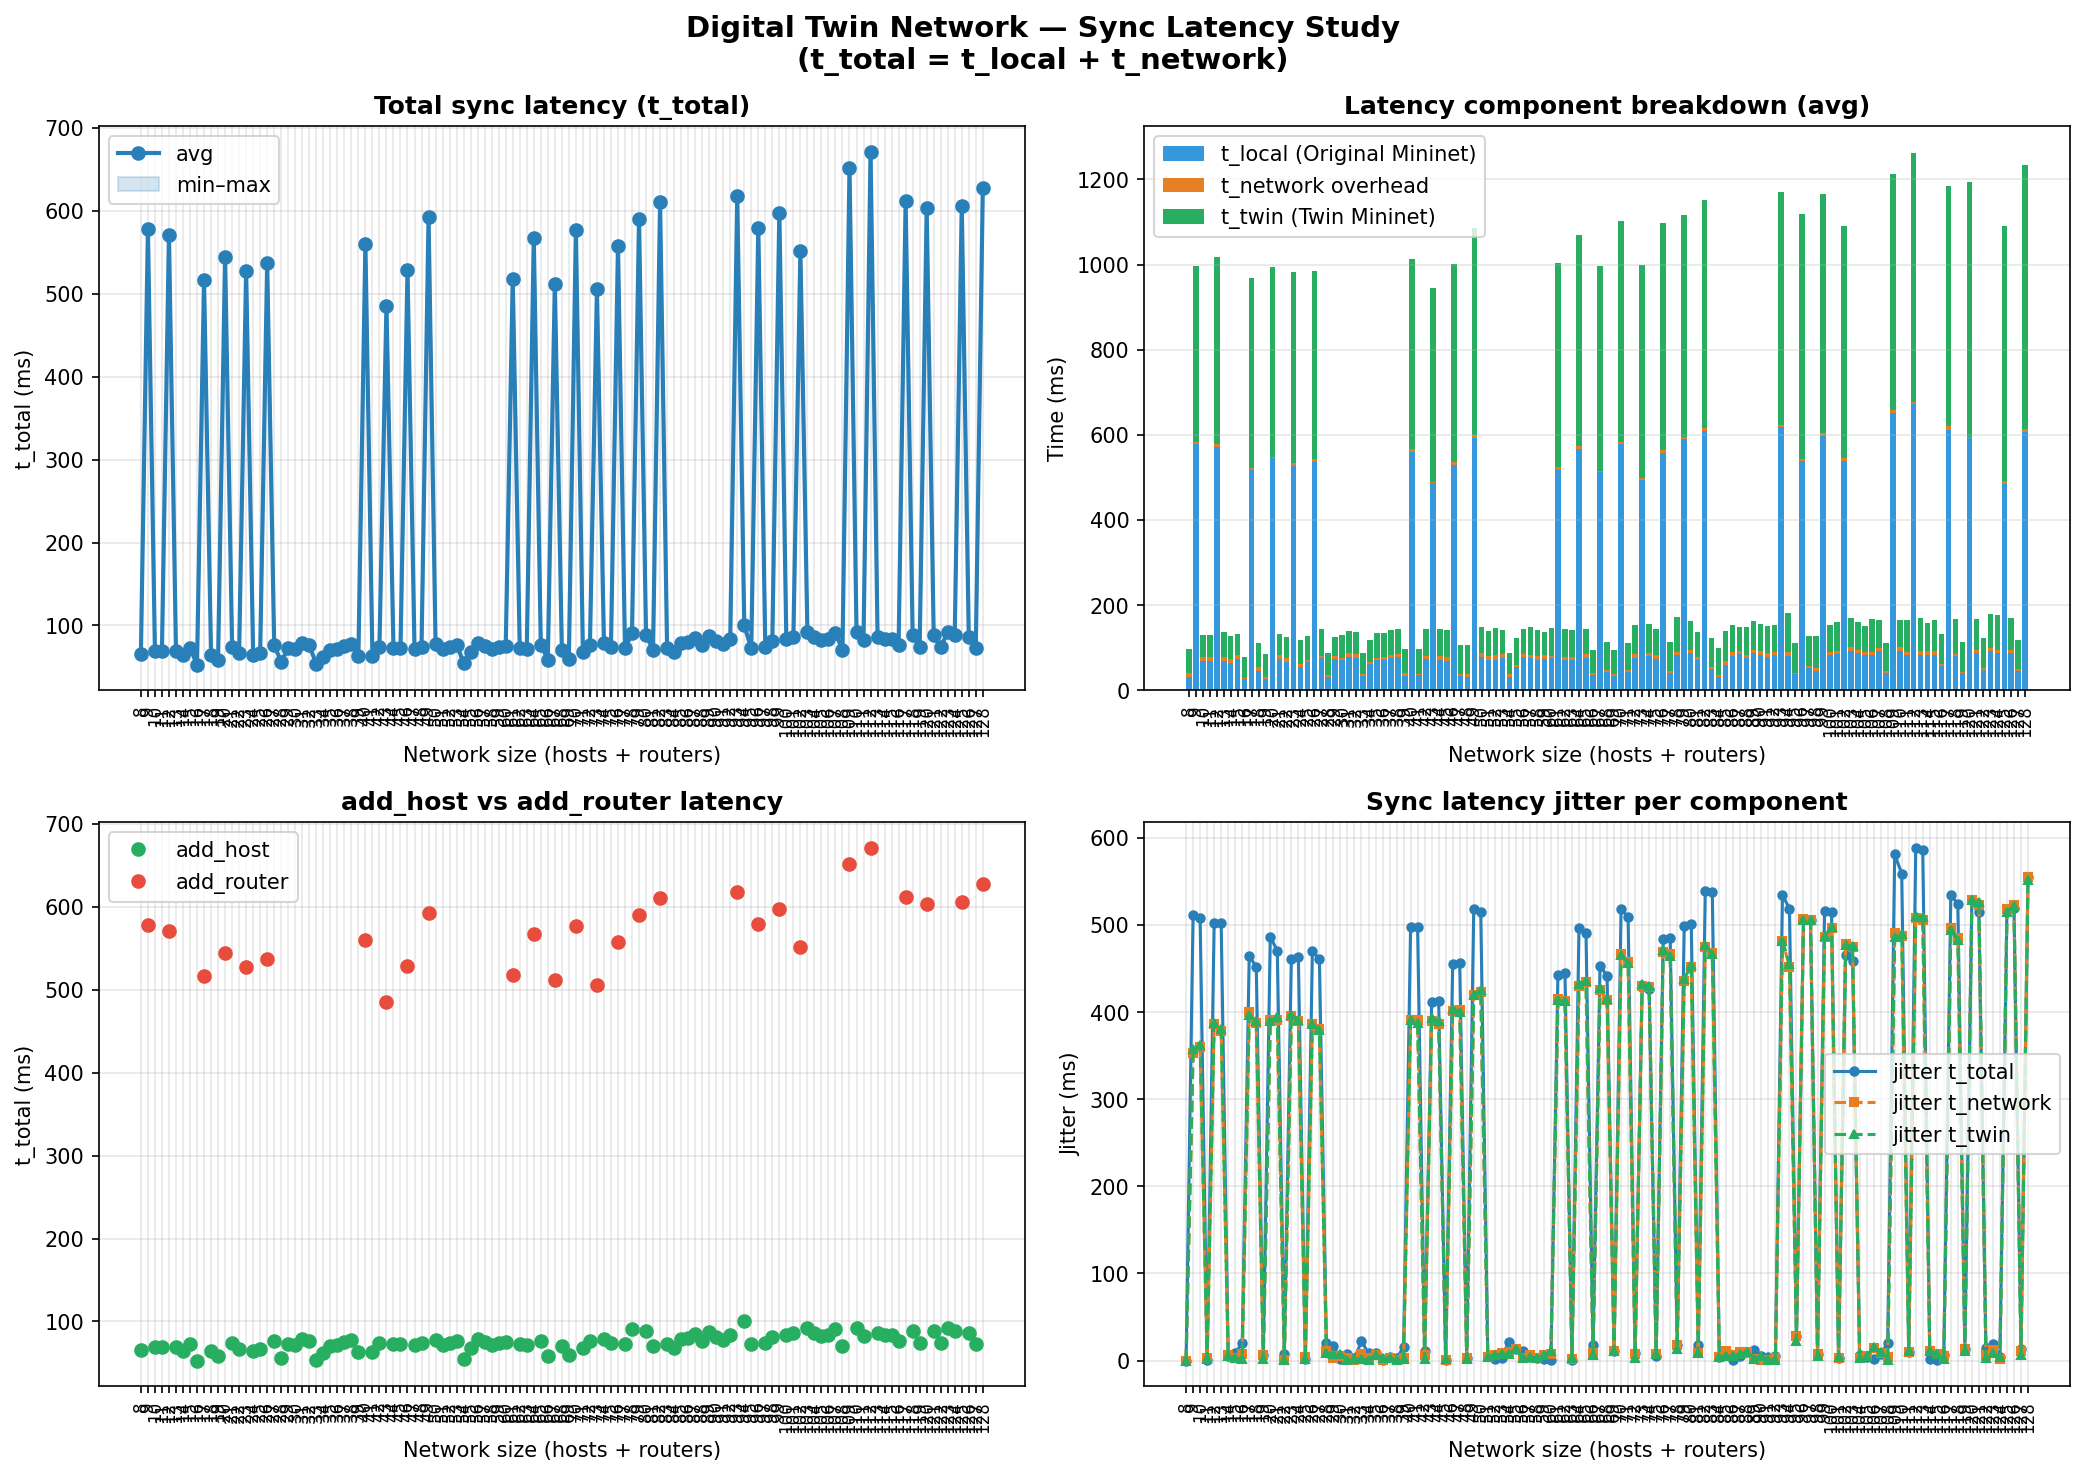

Data behind this chart, as committed beside it:
op_type, op_name, n_nodes, t_local_ms, t_network_ms, t_twin_ms, t_total_ms, error
host, h6, 8, 29.92, 65.86, 55.23, 65.86, 
router, r3, 9, 577.6, 419.2, 412.4, 577.6, 
host, h7, 10, 69.5, 59.23, 49.92, 69.5, 
host, h8, 11, 69.2, 61.61, 51.96, 69.2, 
router, r4, 12, 571.1, 447.8, 439.4, 571.1, 
host, h9, 13, 67.61, 69.43, 59.28, 69.43, 
host, h10, 14, 63.89, 63.33, 53.67, 63.89, 
host, h11, 15, 72.83, 59.91, 50.73, 72.83, 
host, h12, 16, 25.99, 52.84, 49.33, 52.84, 
router, r5, 17, 516.9, 452.6, 446.3, 516.9, 
host, h13, 18, 45.76, 64.61, 56.55, 64.61, 
host, h14, 19, 27.13, 57.92, 54.46, 57.92, 
router, r6, 20, 544.6, 449.1, 444.7, 544.6, 
host, h15, 21, 74.42, 58.53, 50.37, 74.42, 
host, h16, 22, 66.75, 59.27, 51.46, 66.75, 
router, r7, 23, 527.8, 454.3, 448, 527.8, 
host, h17, 24, 53.71, 64.79, 57.17, 64.79, 
host, h18, 25, 66.75, 61.2, 55.81, 66.75, 
router, r8, 26, 537, 447.9, 441.8, 537, 
host, h19, 27, 76.1, 67.32, 61.96, 76.1, 
host, h20, 28, 31.95, 56.19, 52.8, 56.19, 
host, h21, 29, 72.61, 53.07, 45.08, 72.61, 
host, h22, 30, 71.31, 58.05, 52.6, 71.31, 
host, h23, 31, 78.49, 61.33, 53.54, 78.49, 
host, h24, 32, 75.9, 60.62, 51.89, 75.9, 
host, h25, 33, 34.44, 53.64, 50.2, 53.64, 
host, h26, 34, 61.88, 56.83, 51.33, 61.88, 
host, h27, 35, 70.97, 63.51, 58.08, 70.97, 
host, h28, 36, 71.54, 62.38, 54.77, 71.54, 
host, h29, 37, 75.65, 65.38, 57.44, 75.65, 
host, h30, 38, 78.14, 65.27, 57.6, 78.14, 
host, h31, 39, 34.19, 62.68, 56.02, 62.68, 
router, r9, 40, 560.1, 453.9, 446.8, 560.1, 
host, h32, 41, 35.08, 62.78, 59.57, 62.78, 
host, h33, 42, 74.04, 68.69, 61.49, 74.04, 
router, r10, 43, 485.9, 458.9, 454.8, 485.9, 
host, h34, 44, 71.5, 72.64, 64.59, 72.64, 
host, h35, 45, 68.45, 72.54, 62.73, 72.54, 
router, r11, 46, 528.2, 474.1, 466.5, 528.2, 
host, h36, 47, 33.72, 71.58, 66.11, 71.58, 
host, h37, 48, 31.0, 74.5, 68.24, 74.5, 
router, r12, 49, 592.3, 494.6, 487.4, 592.3, 
host, h38, 50, 77.55, 71.16, 61.55, 77.55, 
host, h39, 51, 71.9, 67.31, 57.72, 71.9, 
host, h40, 52, 72.1, 73.99, 64.37, 73.99, 
host, h41, 53, 76.6, 65.59, 57.35, 76.6, 
host, h42, 54, 31.42, 55.21, 49.58, 55.21, 
host, h43, 55, 53.38, 68.43, 62.76, 68.43, 
host, h44, 56, 78.98, 65.99, 60.27, 78.98, 
host, h45, 57, 74.95, 72.85, 64.19, 74.95, 
host, h46, 58, 71.81, 69.69, 60.92, 71.81, 
host, h47, 59, 74.12, 63.18, 54.74, 74.12, 
host, h48, 60, 74.96, 70.88, 65.65, 74.96, 
router, r13, 61, 518.0, 485.5, 479.1, 518.0, 
host, h49, 62, 70.85, 72.75, 66.09, 72.75, 
host, h50, 63, 71.56, 70.97, 63.72, 71.56, 
router, r14, 64, 567.8, 501.3, 495.8, 567.8, 
host, h51, 65, 76.83, 66.94, 59.84, 76.83, 
host, h52, 66, 34.68, 58.74, 53.21, 58.74, 
router, r15, 67, 512.1, 484.6, 481.1, 512.1, 
... 61 more rows
